5-way image classification set "Augmented_Preprocessed_Dataset" from GitHub (Prothomaa/Ensemble-of-deep-learning-models-for-eye-disease-classification); label vocabulary: diabetic retinopathy, glaucoma, healthy, macular scar, myopia.

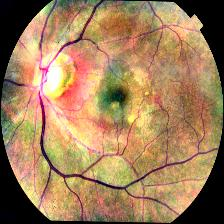
Label: macular scar

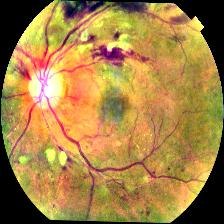
Label: diabetic retinopathy

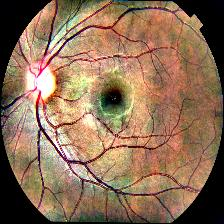
Label: glaucoma

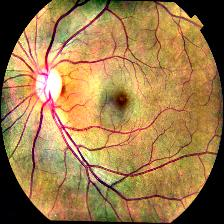
Label: healthy

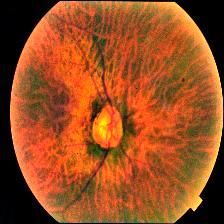
Label: myopia

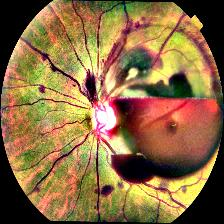
Label: diabetic retinopathy
